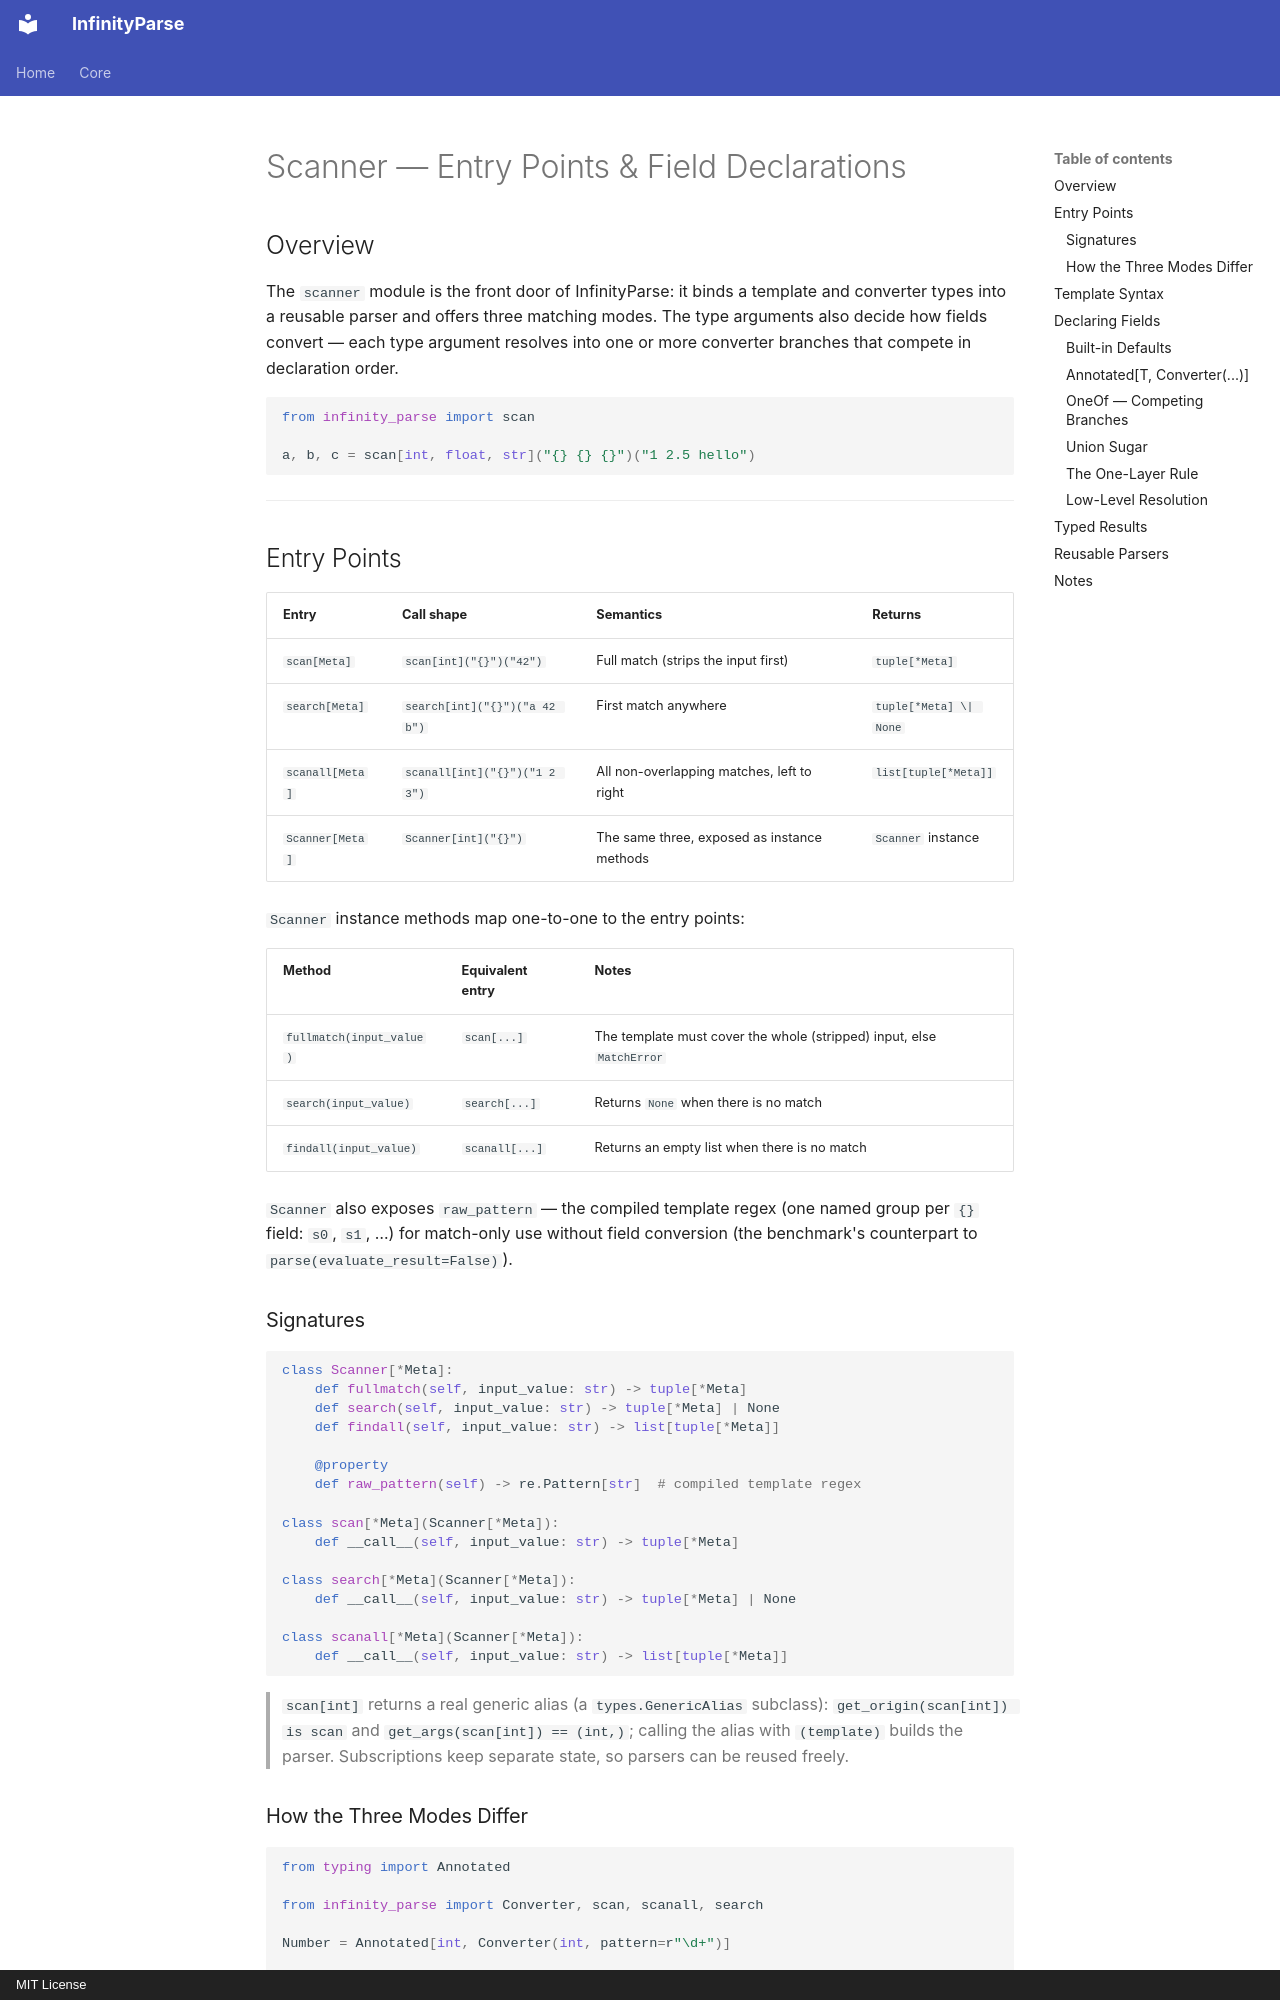

repository: yinbailiang/infinity_parse · page: en-US/scanner/index.html · generator: mkdocs · copyright: MIT License

# Scanner — Entry Points & Field Declarations

## Overview

The `scanner` module is the front door of InfinityParse: it binds a template and
converter types into a reusable parser and offers three matching modes. The type
arguments also decide how fields convert — each type argument resolves into one or
more converter branches that compete in declaration order.

```python
from infinity_parse import scan

a, b, c = scan[int, float, str]("{} {} {}")("1 2.5 hello")
```

---

## Entry Points

| Entry | Call shape | Semantics | Returns |
| - | - | - | - |
| `scan[Meta]` | `scan[int]("{}")("42")` | Full match (strips the input first) | `tuple[*Meta]` |
| `search[Meta]` | `search[int]("{}")("a 42 b")` | First match anywhere | `tuple[*Meta] \| None` |
| `scanall[Meta]` | `scanall[int]("{}")("1 2 3")` | All non-overlapping matches, left to right | `list[tuple[*Meta]]` |
| `Scanner[Meta]` | `Scanner[int]("{}")` | The same three, exposed as instance methods | `Scanner` instance |

`Scanner` instance methods map one-to-one to the entry points:

| Method | Equivalent entry | Notes |
| - | - | - |
| `fullmatch(input_value)` | `scan[...]` | The template must cover the whole (stripped) input, else `MatchError` |
| `search(input_value)` | `search[...]` | Returns `None` when there is no match |
| `findall(input_value)` | `scanall[...]` | Returns an empty list when there is no match |

`Scanner` also exposes `raw_pattern` — the compiled template regex (one named
group per `{}` field: `s0`, `s1`, …) for match-only use without field conversion
(the benchmark's counterpart to `parse(evaluate_result=False)`).

### Signatures

```python
class Scanner[*Meta]:
    def fullmatch(self, input_value: str) -> tuple[*Meta]
    def search(self, input_value: str) -> tuple[*Meta] | None
    def findall(self, input_value: str) -> list[tuple[*Meta]]

    @property
    def raw_pattern(self) -> re.Pattern[str]  # compiled template regex

class scan[*Meta](Scanner[*Meta]):
    def __call__(self, input_value: str) -> tuple[*Meta]

class search[*Meta](Scanner[*Meta]):
    def __call__(self, input_value: str) -> tuple[*Meta] | None

class scanall[*Meta](Scanner[*Meta]):
    def __call__(self, input_value: str) -> list[tuple[*Meta]]
```

> `scan[int]` returns a real generic alias (a `types.GenericAlias` subclass):
> `get_origin(scan[int]) is scan` and `get_args(scan[int]) == (int,)`; calling the
> alias with `(template)` builds the parser. Subscriptions keep separate state, so
> parsers can be reused freely.
